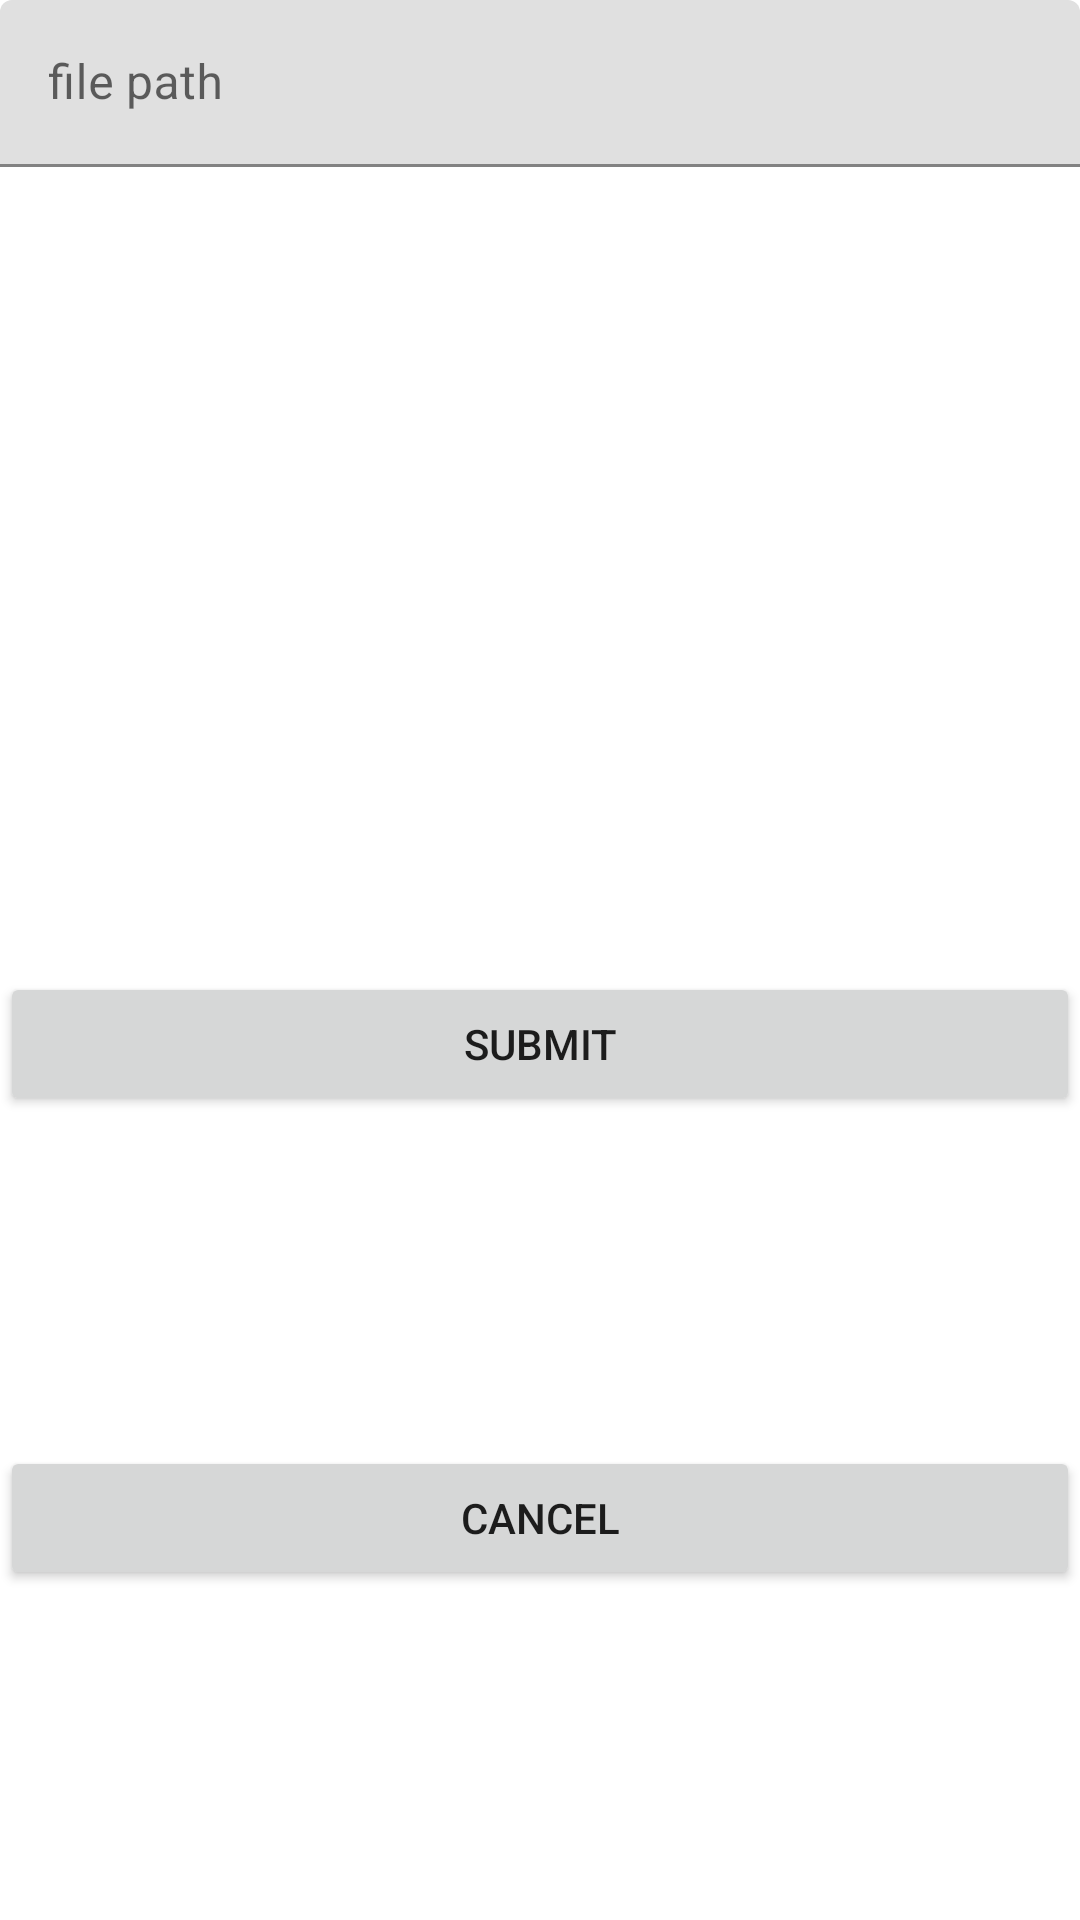

Here is an Android app screen rendered from its layout file. Give the layout XML and the strings, colors and styles it references.
<!-- AndroidManifest.xml: application theme Theme.Wifi_bluetooth -->
<!-- res/layout/activity_add_file.xml -->
<?xml version="1.0" encoding="utf-8"?>
<androidx.constraintlayout.widget.ConstraintLayout xmlns:android="http://schemas.android.com/apk/res/android"
    xmlns:app="http://schemas.android.com/apk/res-auto"
    xmlns:tools="http://schemas.android.com/tools"
    android:layout_width="match_parent"
    android:layout_height="match_parent">

    <Button
        android:id="@+id/submitFile"
        android:layout_width="0dp"
        android:layout_height="wrap_content"
        android:text="Submit"
        app:layout_constraintBottom_toBottomOf="parent"
        app:layout_constraintEnd_toEndOf="parent"
        app:layout_constraintStart_toStartOf="parent"
        app:layout_constraintTop_toBottomOf="@+id/textInputLayout" />

    <com.google.android.material.textfield.TextInputLayout
        android:id="@+id/textInputLayout"
        android:layout_width="match_parent"
        android:layout_height="wrap_content"
        app:layout_constraintTop_toTopOf="parent">

        <com.google.android.material.textfield.TextInputEditText
            android:id="@+id/filePathInput"
            android:layout_width="match_parent"
            android:layout_height="wrap_content"
            android:hint="file path" />
    </com.google.android.material.textfield.TextInputLayout>

    <Button
        android:id="@+id/cancelAddFile"
        android:layout_width="0dp"
        android:layout_height="wrap_content"
        android:text="Cancel"
        app:layout_constraintBottom_toBottomOf="parent"
        app:layout_constraintEnd_toEndOf="parent"
        app:layout_constraintStart_toStartOf="parent"
        app:layout_constraintTop_toBottomOf="@+id/submitFile" />
</androidx.constraintlayout.widget.ConstraintLayout>
<!-- resources referenced by this layout -->
<resources>
  <style name="Theme.Wifi_bluetooth" parent="Theme.MaterialComponents.DayNight.DarkActionBar">
          
          <item name="colorPrimary">@color/purple_500</item>
          <item name="colorPrimaryVariant">@color/purple_700</item>
          <item name="colorOnPrimary">@color/white</item>
          
          <item name="colorSecondary">@color/teal_200</item>
          <item name="colorSecondaryVariant">@color/teal_700</item>
          <item name="colorOnSecondary">@color/black</item>
          
          <item name="android:statusBarColor" tools:targetApi="l">?attr/colorPrimaryVariant</item>
          
      </style>
  <!-- not gathered from this repository: default colours our renderer supplied (Android Studio template values) -->
  <color name="purple_500">#FF6200EE</color>
  <color name="purple_700">#FF3700B3</color>
  <color name="teal_200">#FF03DAC5</color>
  <color name="teal_700">#FF018786</color>
  <color name="black">#FF000000</color>
  <color name="white">#FFFFFFFF</color>
</resources>
